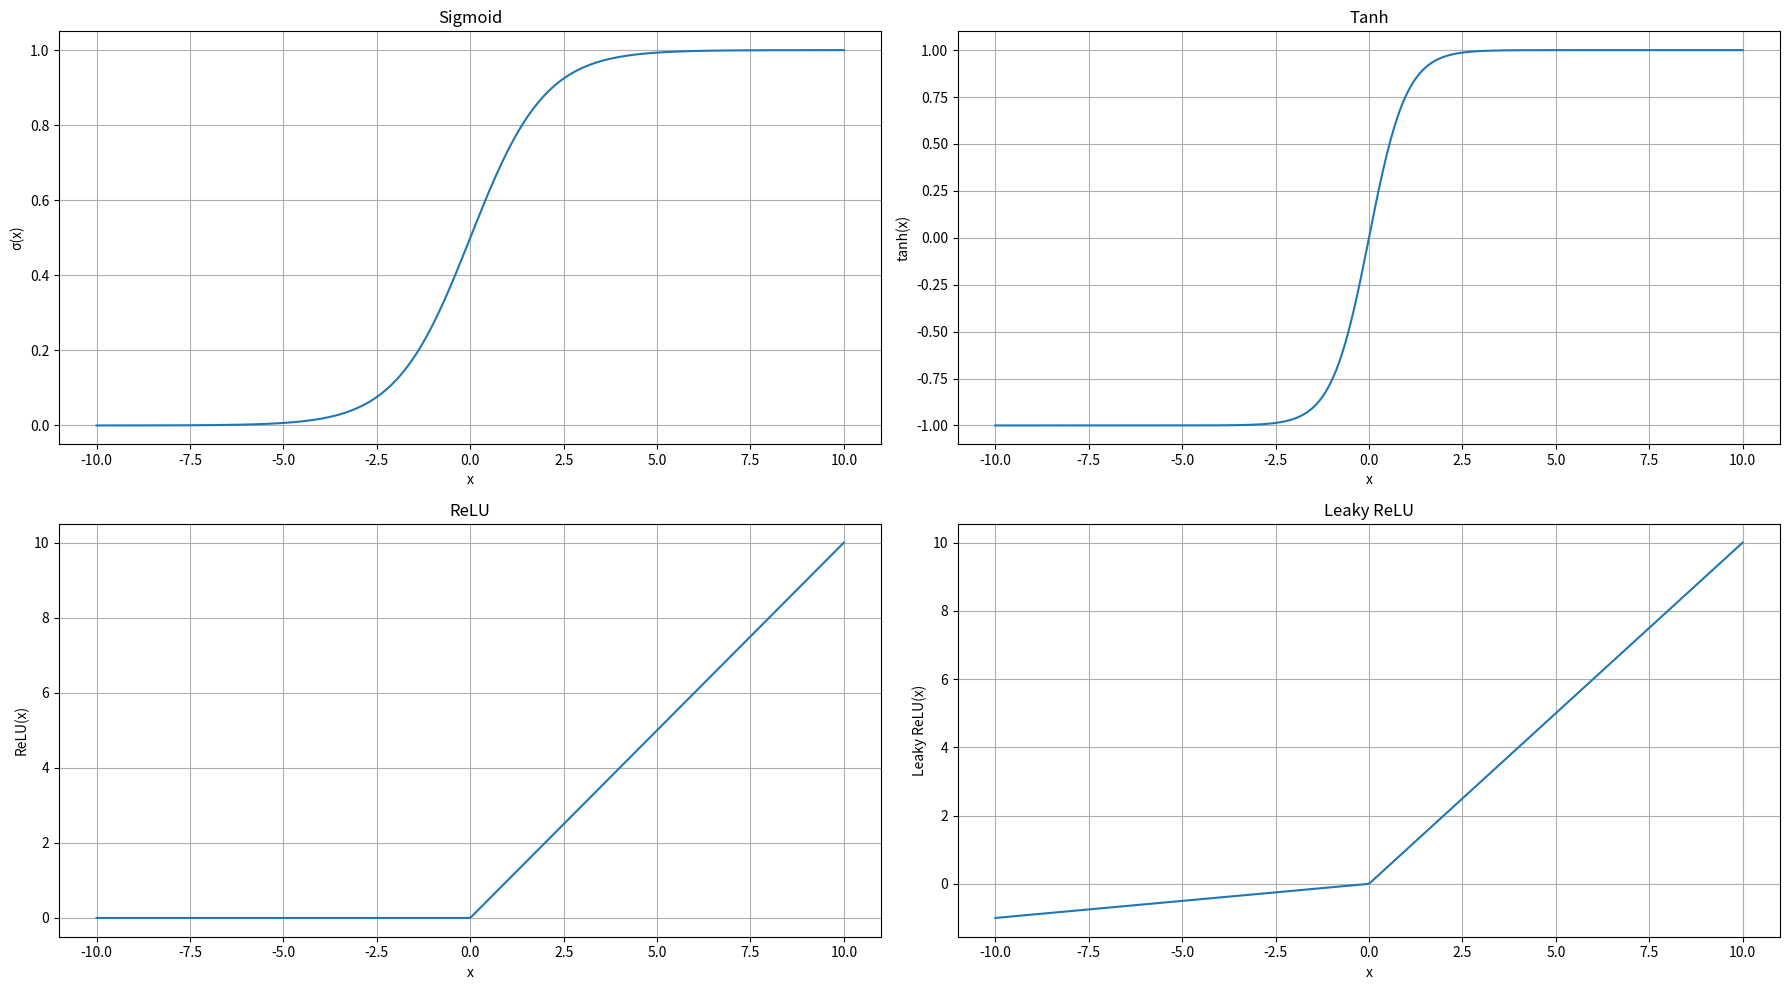
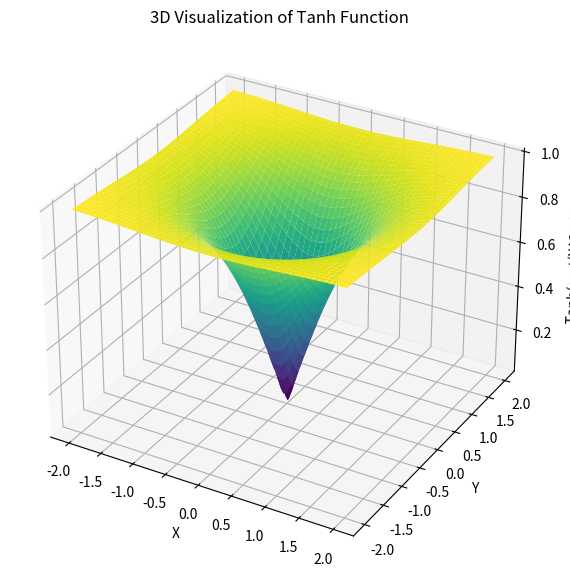

Reproduce these figures in Python, in order.
import numpy as np
import matplotlib.pyplot as plt
from mpl_toolkits.mplot3d import Axes3D

# Define activation functions
def sigmoid(x):
    return 1 / (1 + np.exp(-x))

def tanh(x):
    return np.tanh(x)

def relu(x):
    return np.maximum(0, x)

def leaky_relu(x, alpha=0.1):
    return np.where(x > 0, x, x * alpha)

# Define range of x values for visualization
x = np.linspace(-10, 10, 400)

# Calculate activation function outputs
sigmoid_y = sigmoid(x)
tanh_y = tanh(x)
relu_y = relu(x)
leaky_relu_y = leaky_relu(x)

# Plot activation functions
plt.figure(figsize=(18, 10))

plt.subplot(2, 2, 1)
plt.plot(x, sigmoid_y)
plt.title('Sigmoid')
plt.xlabel('x')
plt.ylabel('σ(x)')
plt.grid(True)

plt.subplot(2, 2, 2)
plt.plot(x, tanh_y)
plt.title('Tanh')
plt.xlabel('x')
plt.ylabel('tanh(x)')
plt.grid(True)

plt.subplot(2, 2, 3)
plt.plot(x, relu_y)
plt.title('ReLU')
plt.xlabel('x')
plt.ylabel('ReLU(x)')
plt.grid(True)

plt.subplot(2, 2, 4)
plt.plot(x, leaky_relu_y)
plt.title('Leaky ReLU')
plt.xlabel('x')
plt.ylabel('Leaky ReLU(x)')
plt.grid(True)

plt.tight_layout()
plt.show()

# 3D Visualization of Tanh Function
X, Y = np.meshgrid(np.linspace(-2, 2, 100), np.linspace(-2, 2, 100))
Z = tanh(np.sqrt(X**2 + Y**2))

fig = plt.figure(figsize=(10, 7))
ax = fig.add_subplot(111, projection='3d')
ax.plot_surface(X, Y, Z, cmap='viridis')
ax.set_xlabel('X')
ax.set_ylabel('Y')
ax.set_zlabel('Tanh(sqrt(X^2 + Y^2))')
ax.set_title('3D Visualization of Tanh Function')
plt.show()
